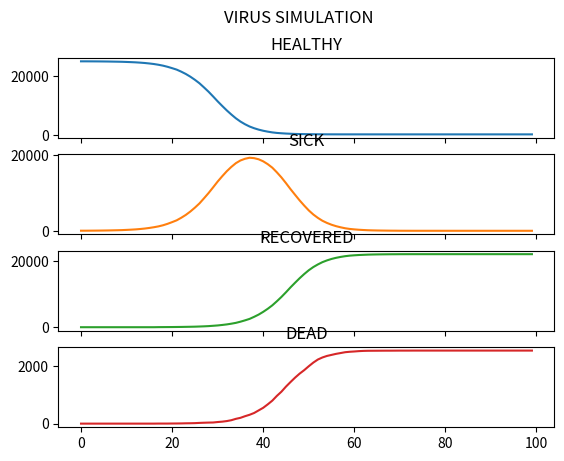

Source code (Python):
# from random import randint,randint
# from matplotlib import pyplot as plt

# class person:
#     def __init__(self, status):
#         self.status = status
#         self.timeSick = 0
#         self.building = list()


# class Building:
#     def __init__(self, building_id):
#         self.buiding_id = building_id 
#         self.num_sick = 0 

# def simulate(building_num=0, healthy_num=0, sick_num=0, iteration=0):
#     town = [Building(i) for i in range(building_num)]
#     people = [person("healthy") for i in range(healthy_num) + \
#         [person("sick")for i in range(sick_num)]]
    
#     healthy_history = [healthy_num]
#     sick_history = [sick_num]
#     recoverd_history = [0]
#     dead_history = [0]
#     days = [day for ]

from random import randint, random
from matplotlib import pyplot as plt


class Person:
    def __init__(self, status):
        self.status = status
        self.time_sick = 0
        self.building = list()


class Building:
    def __init__(self, building_id):
        self.building_id = id
        self.num_sick = 0


def simulate(buildings, n_healthy, n_sick, iterations):
    town = [Building(i) for i in range(buildings)]
    people = [Person('healthy') for i in range(n_healthy)] + \
             [Person('sick') for i in range(n_sick)]

    healthy_history = [n_healthy]
    sick_history = [n_sick]
    recovered_history = [0]
    dead_history = [0]
    days = [day for day in range(iterations)]

    for day in days:
        healthy = 0
        sick = 0
        recovered = 0
        dead = 0

        for person in people:
            person.building = town[randint(0, len(town)-1)]

        for person in people:
            if person.status == 'healthy':
                healthy += 1
            elif person.status == 'sick':
                sick += 1
                person.building.num_sick += 1
            elif person.status == 'recovered':
                recovered += 1
            else:
                dead += 1

        for person in people:
            if person.status == 'sick' and person.time_sick < 15:
                person.time_sick += 1
            elif person.status == 'sick' and person.time_sick == 15:
                if randint(0, 9) == 4:
                    person.status = 'dead'
                else:
                    person.status = 'recovered'
            if person.status == 'healthy':
                chance_of_infection = 0.0008*person.building.num_sick
                if random() < chance_of_infection:
                    person.status = 'sick'

        for building in town:
            building.num_sick = 0

        healthy_history.append(healthy)
        sick_history.append(sick)
        recovered_history.append(recovered)
        dead_history.append(dead)

    fig, axs = plt.subplots(4, sharex=True, sharey=False)
    fig.suptitle('VIRUS SIMULATION')
    axs[0].plot(days, healthy_history[:-1])
    axs[0].set_title('HEALTHY')
    axs[1].plot(days, sick_history[:-1], 'tab:orange')
    axs[1].set_title('SICK')
    axs[2].plot(days, recovered_history[:-1], 'tab:green')
    axs[2].set_title('RECOVERED')
    axs[3].plot(days, dead_history[:-1], 'tab:red')
    axs[3].set_title('DEAD')

    plt.show()


simulate(75, 25000, 25, 100)